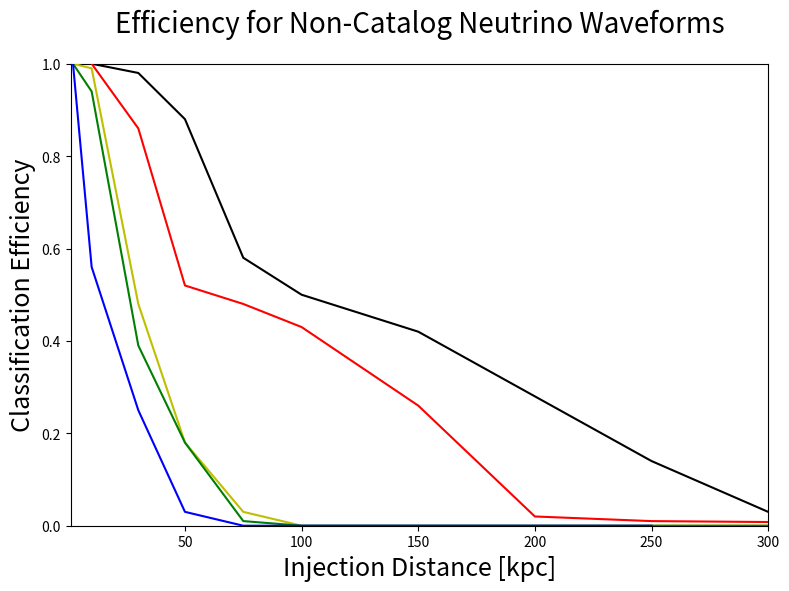

The matplotlib source for this figure: (Note: this script raises an exception after producing the figure.)
# -*- coding: utf-8 -*-
"""
Created on Fri Jan 20 14:37:47 2017

@author: Vincent
"""

import matplotlib as mpl
mpl.use('Agg')
import matplotlib.pyplot as plt
import numpy as np

#plot_name = '1det_eff_sch_edited.png'
plot_name = 'neu_eff_nonc.png'#'FFT_vs_Spec_sch.png'
title = 'Efficiency for Non-Catalog Neutrino Waveforms'#'log Bsn vs Distance for sch_10, Sch PCs'

'''distances_aLigo = [.2, 1, 2, 4, 5, 7, 10, 15, 25, 50, 75, 100, 150, 200]
distances_Aplus = [.2, 1, 2, 5, 10, 15, 25, 50, 100, 200, 300, 400, 450]
distances_voyager = [.2, 5, 10, 25, 35, 50, 75, 100, 150, 400, 500, 600]
distances_CE = [10, 25, 75, 100, 200, 400, 500, 750, 1000, 1500]'''

#dist_spec = [2, 3, 4, 5, 6, 7, 8]
#dist_FFT = [10, 20, 30, 40, 50]
'''asd = [5e-23, 2e-23, 2e-23, 3e-23, 7e-23]
psd = [x**2 for x in asd]
#asd = [entry * 10**-23 for entry in asd]
logBsn_spec = []
c = []

for f in range(len(dist_spec)):
    a = np.random.normal(0, psd[f]**.5, 10000)
    #a = sum(a) / 10000
    a = [x**2 for x in a]
    #b = np.random.normal(0, (psd[f] / 2)**.5, 10000)
    #b = [x**2 for x in b]
    #b = sum(b) / 10000
    c = sum(a) / len(a)
    logBsn_spec.append(c**.5)
    
print(logBsn_spec)'''

dist_1 = [2, 10, 30, 50, 75, 100, 150, 200, 250]
logBsn_1 = [1, .56, .25, .03, 0, 0, 0, 0, 0]
dist_2 = [2, 10, 30, 50, 75, 100, 150, 300, 400]
logBsn_2 = [1, .94, .39, .18, .01, 0, 0, 0, 0]
dist_3 = [2, 10, 30, 50, 75, 100, 150, 300, 400]
logBsn_3 = [1, .99, .48, .18, .03, 0, 0, 0, 0]
dist_4 = [10, 30, 50, 75, 100, 150, 200, 250, 500, 600, 700, 800, 900]
logBsn_4 = [1, .86, .52, .48, .43, .26, .02, .01, 0, 0, 0, 0, 0]
dist_5 = [10, 30, 50, 75, 100, 150, 200, 250, 300, 350, 400, 450, 700, 800, 900, 1000]
logBsn_5 = [1, .98, .88, .58, .5, .42, .28, .14, .03, .005, 0, 0, 0, 0, 0, 0]

'''snr_mean = [1, 2, 3, 4, 5, 6, 7, 8, 9, 10, 11, 12, 13, 14, 15 ,16, 17, 18, 19, 20]
mean = [-0.8650000000000001, -0.8650000000000001, -0.8650000000000001, -0.8650000000000001, -0.8650000000000001, -0.8650000000000001, 3.8325555555555564, 12.88924836601307, 29.098665762098587, 53.24165334734756, 96.02370370185184, 146.05054542424242, 203.5164835934066, 269.6134518224468, 345.85033231083844, 433.8800378937197, 527.7863526808143, 636.8551588042328, 755.2744709365079, 872.1629188712523]
'''
'''eff_aLigo = [1, .986, .973, .896, .907, .862, .833, .78, .68, .547, .42, .393, .26, .18]
eff_Aplus = [1, 1, .973, .947, .88, .859, .787, .673, .507, .347, .207, .147, .12]
eff_voyager = [1, .96, .913, .813, .726, .72, .647, .58, .487, .267, .196, .15]
eff_ET_D = [1, 1, 1, 1, 1, 1, .987, .993]
eff_CE = [.987, .973, .883, .864, .76, .653, .62, .54, .427, .333]'''
#eff_CE2 = []

#print(str(len(distances_CE)))
#print(str(len(eff_CE)))

#print(str(len(distances_ET_D)))
#print(str(len(eff_ET_D)))
#line_x = [.000001, 99999]
#line_y = [10, 10]

plt.figure(figsize=(9,6))
plt.title(title, fontsize=20, y = 1.05)

'''plt.semilogx(distances_2D, eff_rr_2D, 'bo-', zorder = 8, label='RR:2D CE(3)')
plt.semilogx(distances_3D, eff_rr_3D, 'go-', zorder = 7, label='RR:3D CE(3)')
plt.semilogx(distances_2D, eff_neu_2D, 'yo-', zorder = 6, label='Neu:2D CE(3)')
plt.semilogx(distances_3D, eff_neu_3D, 'ro-', zorder = 5, label='Neu:3D CE(3)')
plt.semilogx(distances_3D2, eff_rr_3D2, 'ko-', zorder = 4, label='RR:3D CE(2)')
plt.semilogx(distances_3D2, eff_neu_3D2, 'mo-', zorder = 3, label='Neu:3D CE(2)')'''

plt.plot(dist_1, logBsn_1, 'b-', zorder = 8, label='A+ (2), aVirgo (1), Kagra (1)')
print('1')
plt.plot(dist_2, logBsn_2, 'g-', zorder = 7, label='Voyager (2), aVirgo (1), Kagra (1)')
print('2')
plt.plot(dist_3, logBsn_3, 'y-', zorder = 6, label='Voyager (3), aVirgo (1), Kagra (1)')
print('3')
plt.plot(dist_4, logBsn_4, 'r-', zorder = 5, label='ET (3), Voyager (2)')
print('4')
plt.plot(dist_5, logBsn_5, 'k-', zorder = 4, label='CE (1), ET (3)')
print('5')
'''plt.plot(snr_6, logBsn_6, 'mo-', zorder = 3, label='Scheidegger2010_R5E1AC')
print('6')
plt.plot(snr_mean, mean, 'co-', zorder = 2, label='Mean')
print('7')'''

#plt.loglog(line_x, line_y, 'g-', zorder = 1)

#plt.plot(line[0], line[1], color='g', linestyle='-', linewidth=2)#, label='Full Data\nSlope = ' + rounding(full_slope, precision) + '\np = ' + rounding(full_p_value, precision), alpha=0.5, zorder=10)


plt.xlim([1, 300])
plt.ylim([0, 1])
plt.xlabel('Injection Distance [kpc]', fontsize=18)
plt.ylabel('Classification Efficiency', fontsize=18)#'Efficiency')
plt.grid(b=True, which='major',color='0.75',linestyle='-')
plt.minorticks_on()
plt.grid(b=True, which='minor',color='0.85',linestyle='--')
#plt.ticklabel_format(axis = 'y', style = 'sci', scilimits = (-2,2))
#plt.ticklabel_format(axis = 'x', style = 'sci', scilimits = (-2,2))
legend = plt.legend(loc='best', prop={'size':14})
legend.get_frame().set_alpha(0.5)
'''plt.legend(loc = 'best')
for label in legend.get_texts():
    label.set_fontsize('large')'''
# save and close figure
plt.savefig(plot_name, bbox_inches='tight')
#plt.clf()
plt.close()
